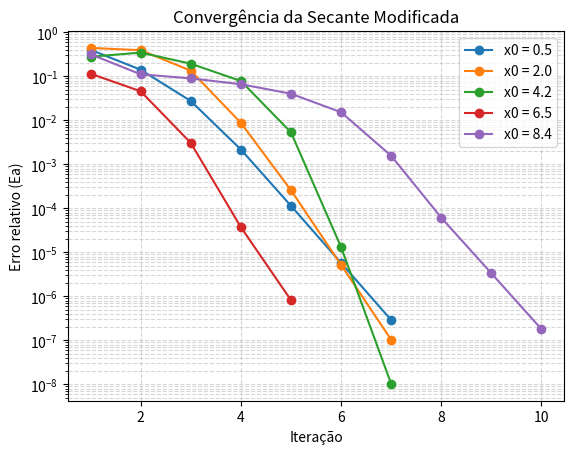

This figure's Python source:
import numpy as np
import matplotlib.pyplot as plt

def f(x):
    return (x-1)*(x-3)*(x-5)*(x-7)*(x-9)

# Método da Secante

# Valores iniciais
x_0 = np.array([0.5, 2.0, 4.2, 6.5, 8.4])
del_x = 0.05
tol = 1e-6
max_iter = 100

for i in range(len(x_0)):
    Ea = 1.0
    x = x_0[i]
    erros = []   # lista para armazenar os erros
    it = 0
    
    while Ea > tol and it < max_iter:
        x_old = x
        # Fórmula da secante modificada
        x = x - (f(x) * del_x) / (f(x) - f(x - del_x))
        
        Ea = abs((x - x_old) / x)
        erros.append(Ea)
        it += 1
    
    print(f"Raiz aproximada partindo de {x_0[i]}: {x:.6f} em {it} iterações")
    
    # plotar o erro em escala log
    plt.semilogy(range(1, len(erros)+1), erros, marker='o', label=f"x0 = {x_0[i]}")

plt.xlabel("Iteração")
plt.ylabel("Erro relativo (Ea)")
plt.title("Convergência da Secante Modificada")
plt.legend()
plt.grid(True, which="both", ls="--", alpha=0.5)
plt.show()
# Método de Müller

